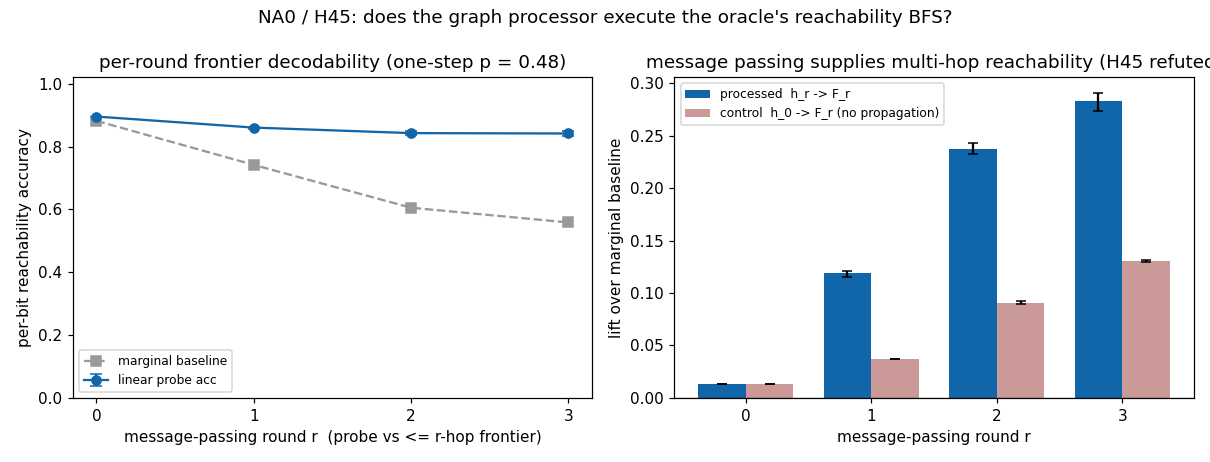

Data behind this chart, as committed beside it:
round, probe_acc, probe_lo, probe_hi, base_acc, lift, lift_lo, lift_hi, control_lift, control_lo, control_hi, n_seeds
0, 0.8953, 0.8953, 0.8953, 0.8816, 0.01367, 0.01367, 0.01367, 0.01367, 0.01367, 0.01367, 3
1, 0.8602, 0.8572, 0.8623, 0.7415, 0.1187, 0.1157, 0.1208, 0.03662, 0.03662, 0.03662, 3
2, 0.8426, 0.8374, 0.8486, 0.6052, 0.2374, 0.2322, 0.2434, 0.09041, 0.08936, 0.09253, 3
3, 0.8414, 0.8323, 0.8494, 0.5584, 0.283, 0.2739, 0.291, 0.1305, 0.1296, 0.1311, 3
